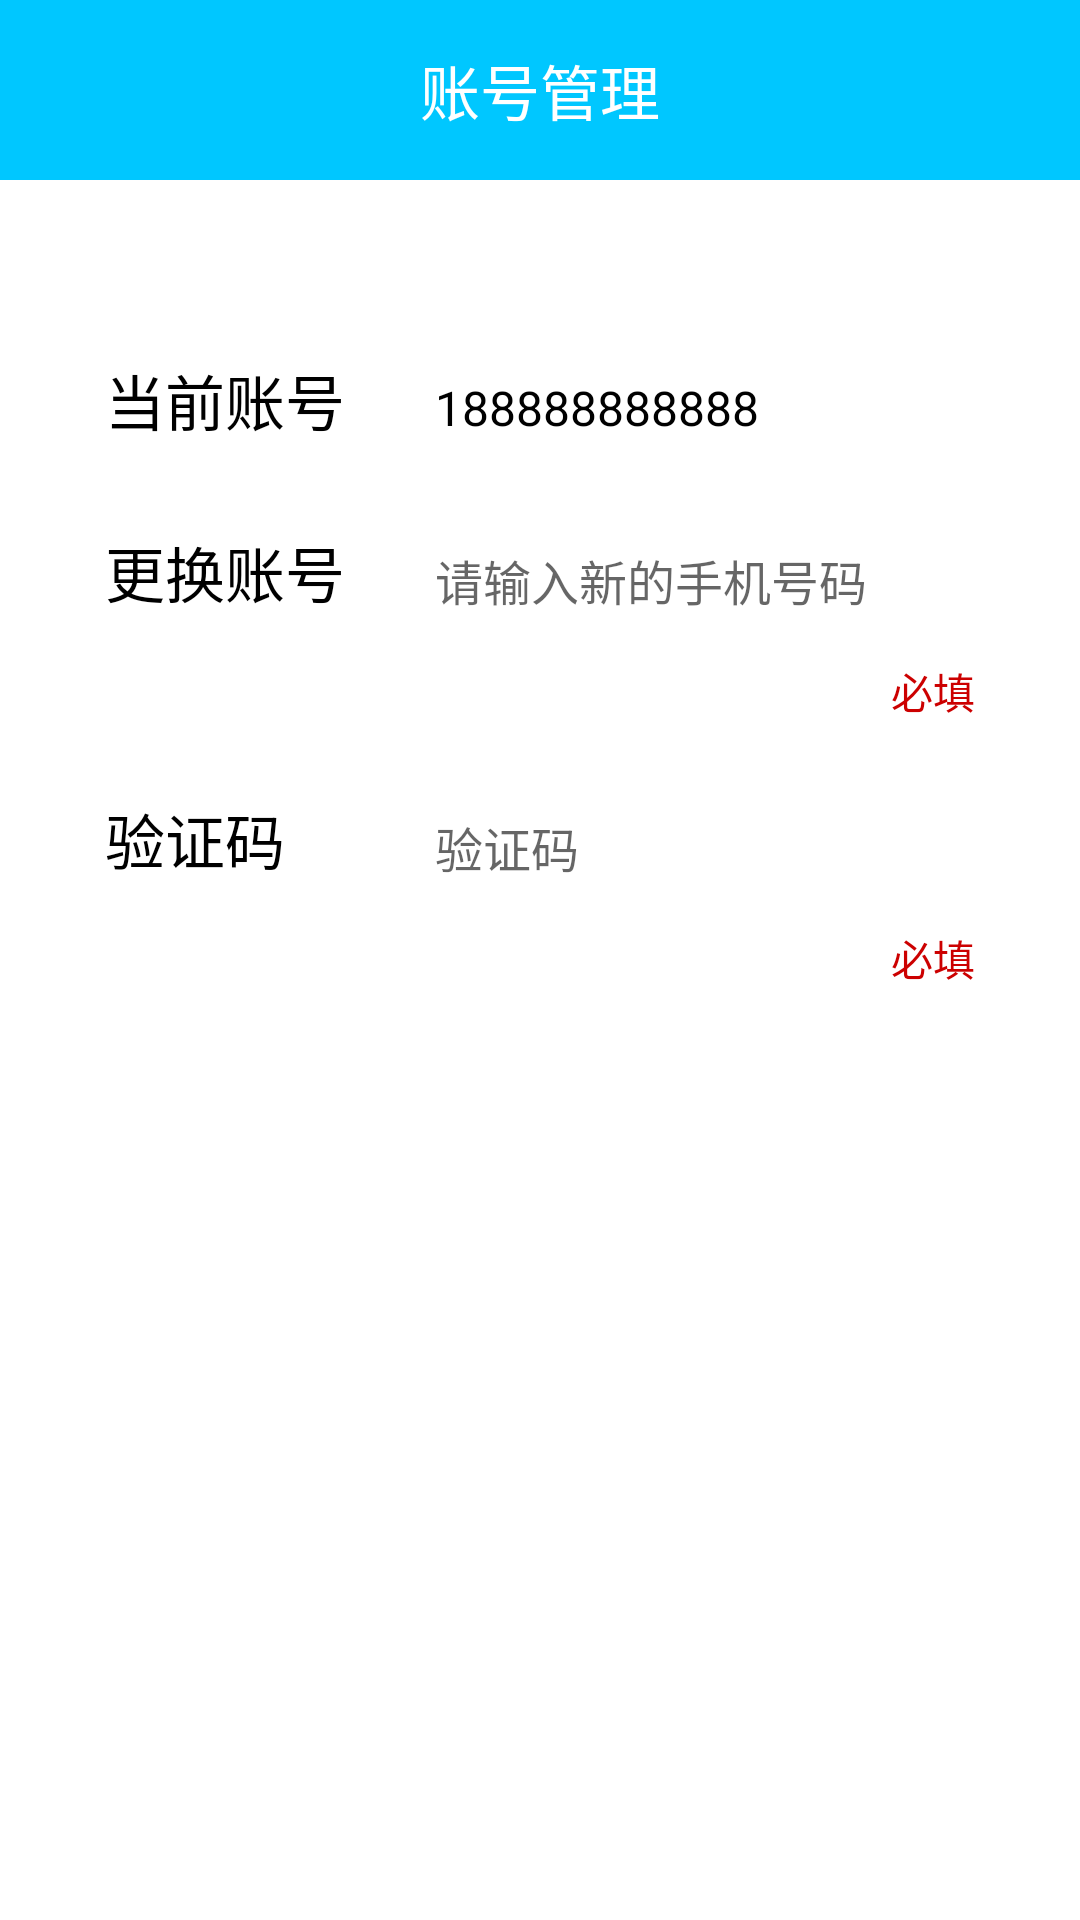

Produce the Android XML layout that renders to this screen, including the resource entries it uses.
<!-- AndroidManifest.xml: application theme AppTheme -->
<!-- res/layout/fragment_change_mobile.xml -->
<?xml version="1.0" encoding="utf-8"?>
<ScrollView xmlns:android="http://schemas.android.com/apk/res/android"
	android:background="@android:color/white"
	android:layout_width="match_parent"
	android:layout_height="match_parent"
	android:clickable="true">
	<LinearLayout
		android:layout_width="match_parent"
		android:layout_height="wrap_content"
		android:orientation="vertical">
		<RelativeLayout
			android:layout_width="match_parent"
			android:layout_height="@dimen/title_bar_height"
			android:background="@color/color_tab_selected">
			<ImageView
				android:id="@+id/ivBack"
				android:layout_width="@dimen/dim_icon_size"
				android:layout_height="@dimen/dim_icon_size"
				android:layout_centerVertical="true"
				android:layout_margin="@dimen/dim_gap_2"
				android:src="@drawable/ic_back_white"/>
			<TextView
				android:layout_width="wrap_content"
				android:layout_height="wrap_content"
				android:layout_centerInParent="true"
				android:textColor="@android:color/white"
				android:textSize="@dimen/dim_font_3"
				android:text="@string/str_account_manage"/>
		</RelativeLayout>
		<LinearLayout
			android:layout_width="match_parent"
			android:layout_height="wrap_content"
			android:layout_marginTop="@dimen/dim_gap_7"
			android:layout_marginLeft="@dimen/dim_gap_5"
			android:layout_marginRight="@dimen/dim_gap_5"
			android:background="@drawable/edt_bg_selected"
			android:orientation="horizontal">
			<TextView
				android:layout_width="100dp"
				android:layout_height="wrap_content"
				android:padding="@dimen/dim_gap_1"
				android:textColor="@android:color/black"
				android:textSize="@dimen/dim_font_3"
				android:text="@string/str_current_account"/>
			<TextView
				android:id="@+id/ID_TXTVIEW_CUR_ACCOUNT"
				android:layout_width="0dp"
				android:layout_height="wrap_content"
				android:layout_weight="1"
				android:background="@android:color/transparent"
				android:layout_centerVertical="true"
				android:maxLength="20"
				android:padding="@dimen/dim_gap_3"
				android:textSize="@dimen/dim_font_2"
				android:textColor="@android:color/black"
				android:text="188888888888"
				/>
		</LinearLayout>
		<LinearLayout
			android:layout_width="match_parent"
			android:layout_height="wrap_content"
			android:layout_marginTop="@dimen/dim_gap_1"
			android:layout_marginLeft="@dimen/dim_gap_5"
			android:layout_marginRight="@dimen/dim_gap_5"
			android:background="@drawable/edt_bg_selected"
			android:orientation="horizontal">
			<TextView
				android:layout_width="100dp"
				android:layout_height="wrap_content"
				android:padding="@dimen/dim_gap_1"
				android:textColor="@android:color/black"
				android:textSize="@dimen/dim_font_3"
				android:text="@string/str_new_account"/>
			<EditText
				android:id="@+id/ID_EDTTEXT_NEW_ACCOUNT"
				android:layout_width="match_parent"
				android:layout_height="wrap_content"
				android:background="@android:color/transparent"
				android:layout_centerVertical="true"
				android:inputType="number"
				android:maxLength="11"
				android:padding="@dimen/dim_gap_3"
				android:textSize="@dimen/dim_font_2"
				android:hint="@string/str_input_new_phonenumber"/>
		</LinearLayout>
		<TextView
			android:id="@+id/tvRequiredNewAccount"
			android:layout_width="match_parent"
			android:layout_height="wrap_content"
			android:gravity="right"
			android:layout_marginLeft="@dimen/dim_gap_5"
			android:layout_marginRight="@dimen/dim_gap_5"
			android:paddingRight="@dimen/dim_gap_1"
			android:paddingBottom="@dimen/dim_gap_2"
			android:textColor="@android:color/holo_red_dark"
			android:text="@string/str_required"/>

		<LinearLayout
			android:layout_width="match_parent"
			android:layout_height="wrap_content"
			android:layout_marginTop="@dimen/dim_gap_1"
			android:layout_marginLeft="@dimen/dim_gap_5"
			android:layout_marginRight="@dimen/dim_gap_5"
			android:background="@drawable/edt_bg_selected"
			android:orientation="horizontal">
			<TextView
				android:layout_width="100dp"
				android:layout_height="wrap_content"
				android:padding="@dimen/dim_gap_1"
				android:textColor="@android:color/black"
				android:textSize="@dimen/dim_font_3"
				android:text="@string/str_auth_code"/>
			<EditText
				android:id="@+id/ID_EDTTEXT_VERIFY_CODE"
				android:layout_width="0dp"
				android:layout_height="wrap_content"
				android:layout_weight="1"
				android:background="@android:color/transparent"
				android:layout_centerVertical="true"
				android:maxLength="4"
				android:padding="@dimen/dim_gap_3"
				android:textSize="@dimen/dim_font_2"
				android:inputType="number"
				android:hint="@string/str_auth_code"/>
			<Button
				android:id="@+id/ID_BUTTON_ACQUIRE"
				android:layout_width="wrap_content"
				android:layout_height="30dp"
				android:layout_alignParentRight="true"
				android:layout_centerVertical="true"
				android:textAllCaps="false"
				android:paddingLeft="@dimen/dim_gap_2"
				android:paddingRight="@dimen/dim_gap_2"
				android:background="@drawable/selector_button_orange"
				android:textSize="@dimen/dim_font_2"
				android:textColor="@android:color/white"
				android:text="@string/str_acquire_code"/>
		</LinearLayout>
		<TextView
			android:id="@+id/tvRequiredAcquireCode"
			android:layout_width="match_parent"
			android:layout_height="wrap_content"
			android:gravity="right"
			android:layout_marginLeft="@dimen/dim_gap_5"
			android:layout_marginRight="@dimen/dim_gap_5"
			android:paddingRight="@dimen/dim_gap_1"
			android:paddingBottom="@dimen/dim_gap_2"
			android:textColor="@android:color/holo_red_dark"
			android:text="@string/str_required"/>
		<TextView
			android:id="@+id/ID_BTN_CONFIRM"
			android:layout_width="wrap_content"
			android:layout_height="wrap_content"
			android:layout_gravity="center_horizontal"
			android:layout_marginTop="@dimen/dim_gap_6"
			android:layout_marginBottom="@dimen/dim_gap_10"
			android:background="@drawable/selector_small_button_fill"
			android:paddingTop="@dimen/dim_gap_2"
			android:paddingBottom="@dimen/dim_gap_2"
			android:paddingLeft="@dimen/dim_gap_6"
			android:paddingRight="@dimen/dim_gap_6"
			android:textSize="@dimen/dim_font_2"
			android:textColor="@android:color/white"
			android:text="@string/str_confirm"/>
	</LinearLayout>
</ScrollView>
<!-- resources referenced by this layout -->
<resources>
  <color name="color_tab_selected">#00c7ff</color>
  <dimen name="dim_font_2">16sp</dimen>
  <dimen name="dim_font_3">20sp</dimen>
  <dimen name="dim_gap_1">5dp</dimen>
  <dimen name="dim_gap_10">100dp</dimen>
  <dimen name="dim_gap_2">10dp</dimen>
  <dimen name="dim_gap_3">15dp</dimen>
  <dimen name="dim_gap_5">30dp</dimen>
  <dimen name="dim_gap_6">40dp</dimen>
  <dimen name="dim_gap_7">50dp</dimen>
  <dimen name="dim_icon_size">40dp</dimen>
  <dimen name="title_bar_height">60dp</dimen>
  <string name="str_account_manage">账号管理</string>
  <string name="str_acquire_code">获取验证码</string>
  <string name="str_auth_code">验证码</string>
  <string name="str_confirm">确定</string>
  <string name="str_current_account">当前账号</string>
  <string name="str_input_new_phonenumber">请输入新的手机号码</string>
  <string name="str_new_account">更换账号</string>
  <string name="str_required">必填</string>
  <style name="AppTheme" parent="Theme.AppCompat.Light.NoActionBar">
  		
  		<item name="colorPrimary">@color/colorPrimary</item>
  		<item name="colorPrimaryDark">@color/colorPrimaryDark</item>
  		
  		<item name="colorAccent">@color/color_tab_selected</item>
  		<item name="android:windowLightStatusBar">true</item>
  	</style>
  <color name="colorPrimary">#60A0FF</color>
  <color name="colorPrimaryDark">#4060E0</color>
</resources>
